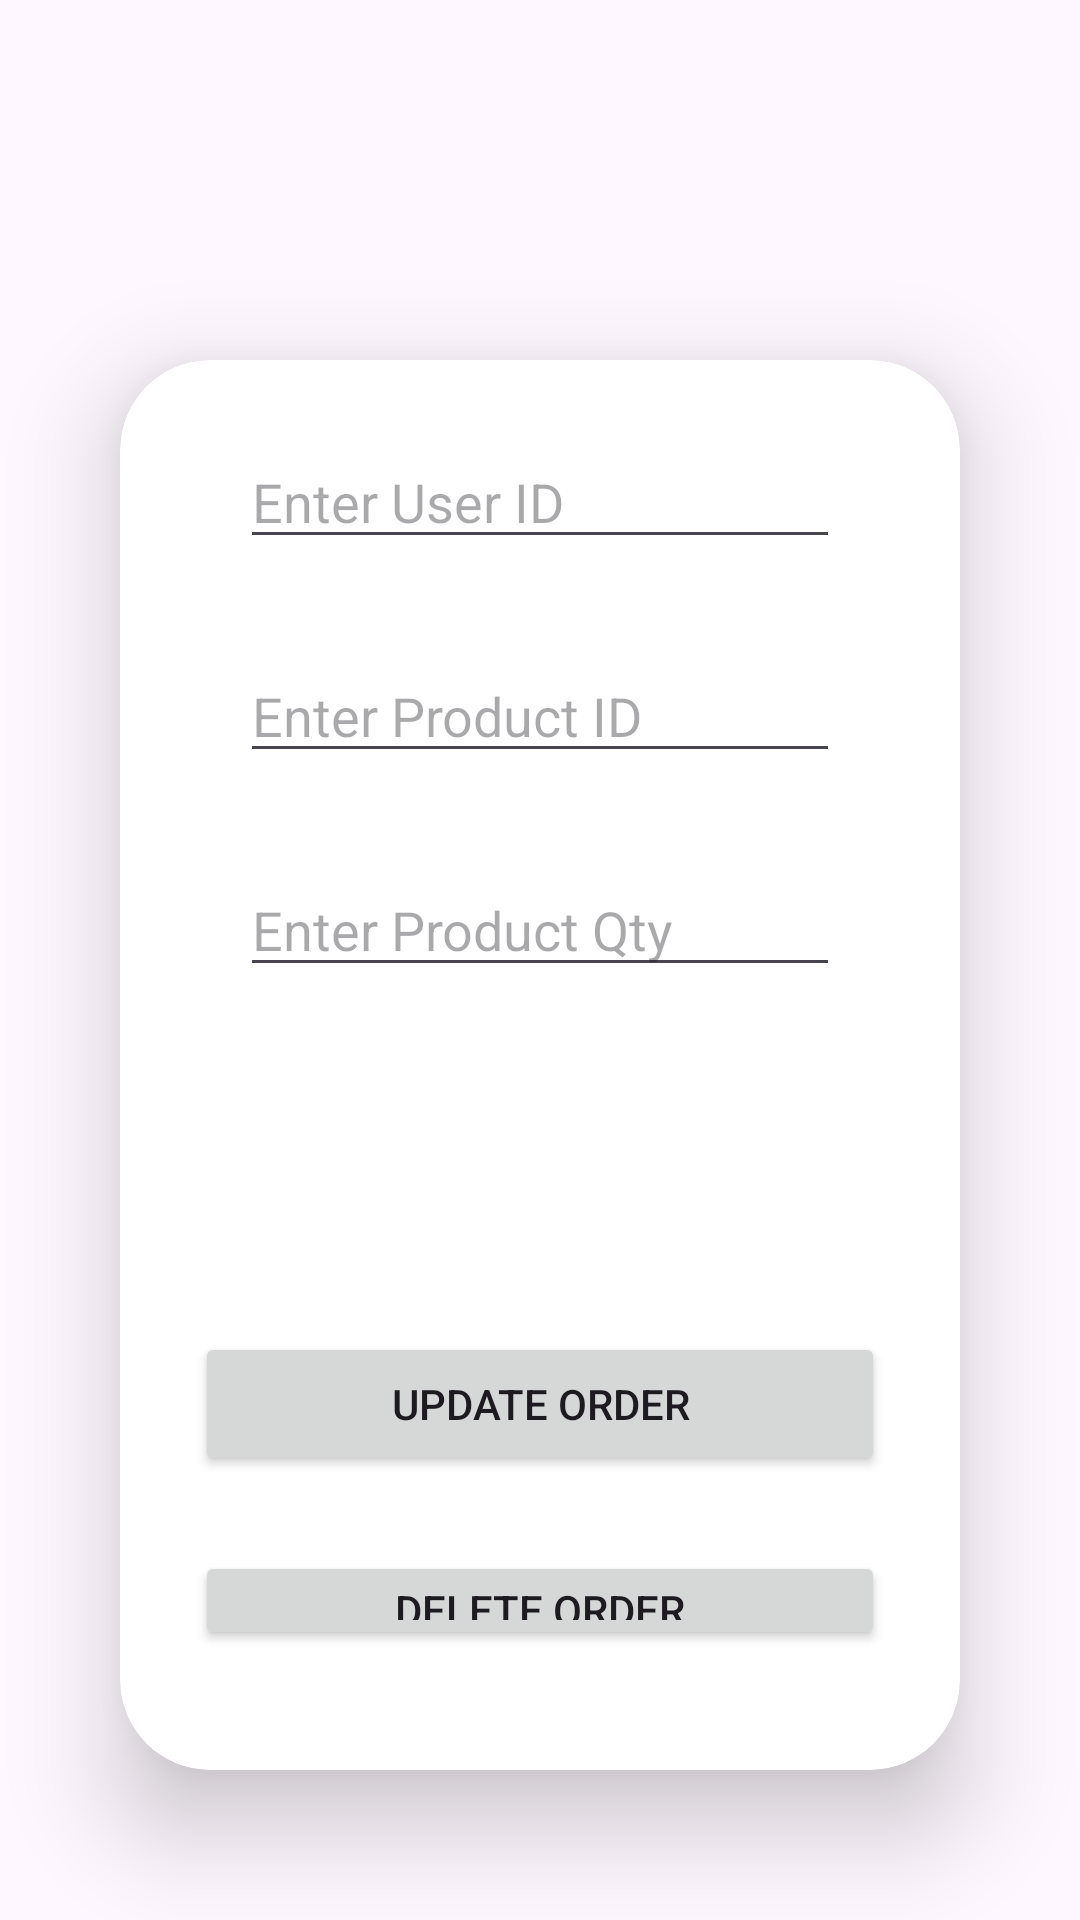

Here is an Android app screen rendered from its layout file. Give the layout XML and the strings, colors and styles it references.
<!-- AndroidManifest.xml: application theme Theme.BloomRoom_Project -->
<!-- res/layout/activity_update_order.xml -->
<?xml version="1.0" encoding="utf-8"?>
<androidx.constraintlayout.widget.ConstraintLayout xmlns:android="http://schemas.android.com/apk/res/android"
    xmlns:app="http://schemas.android.com/apk/res-auto"
    xmlns:tools="http://schemas.android.com/tools"
    android:layout_width="match_parent"
    android:layout_height="match_parent"
    tools:context=".UpdateOrder_Activity">

    <RelativeLayout
        android:layout_width="match_parent"
        android:layout_height="match_parent"
        android:background="@drawable/order">

        <androidx.cardview.widget.CardView
            android:layout_width="match_parent"
            android:layout_height="wrap_content"
            android:layout_marginStart="40dp"
            android:layout_marginTop="120dp"
            android:layout_marginEnd="40dp"
            android:layout_marginBottom="50dp"
            app:cardCornerRadius="30dp"
            app:cardElevation="20dp">

            <LinearLayout
                android:layout_width="match_parent"
                android:layout_height="match_parent"
                android:orientation="vertical"
                android:gravity="center"
                android:padding="25dp">

                <EditText
                    android:id="@+id/Update_UId"
                    android:layout_width="match_parent"
                    android:layout_height="wrap_content"
                    android:layout_margin="15dp"
                    android:layout_marginTop="20dp"
                    android:ems="10"
                    android:hint="Enter User ID"
                    android:inputType="text" />

                <EditText
                    android:id="@+id/Update_PID"
                    android:layout_width="match_parent"
                    android:layout_height="wrap_content"
                    android:layout_margin="15dp"
                    android:layout_marginTop="20dp"
                    android:ems="10"
                    android:hint="Enter Product ID"
                    android:inputType="text" />

                <EditText
                    android:id="@+id/Update_PQTY"
                    android:layout_width="match_parent"
                    android:layout_height="wrap_content"
                    android:layout_margin="15dp"
                    android:layout_marginTop="20dp"
                    android:ems="10"
                    android:hint="Enter Product Qty"
                    android:inputType="text" />

                <Button
                    android:id="@+id/UpdateOrderBtn"
                    android:layout_width="match_parent"
                    android:layout_height="wrap_content"
                    android:layout_marginTop="100dp"
                    android:text="Update Order" />

                <Button
                    android:id="@+id/DeleteOrderBtn"
                    android:layout_width="match_parent"
                    android:layout_height="wrap_content"
                    android:layout_marginTop="25dp"
                    android:text="Delete Order" />

                <Button
                    android:id="@+id/b_btn"
                    android:layout_width="match_parent"
                    android:layout_height="wrap_content"
                    android:layout_marginTop="30dp"
                    android:text="Back to User Main Page" />
            </LinearLayout>
        </androidx.cardview.widget.CardView>

    </RelativeLayout>
</androidx.constraintlayout.widget.ConstraintLayout>
<!-- resources referenced by this layout -->
<resources>
  <style name="Theme.BloomRoom_Project" parent="Base.Theme.BloomRoom_Project" />
  <style name="Base.Theme.BloomRoom_Project" parent="Theme.Material3.DayNight.NoActionBar">
          
          
      </style>
</resources>
